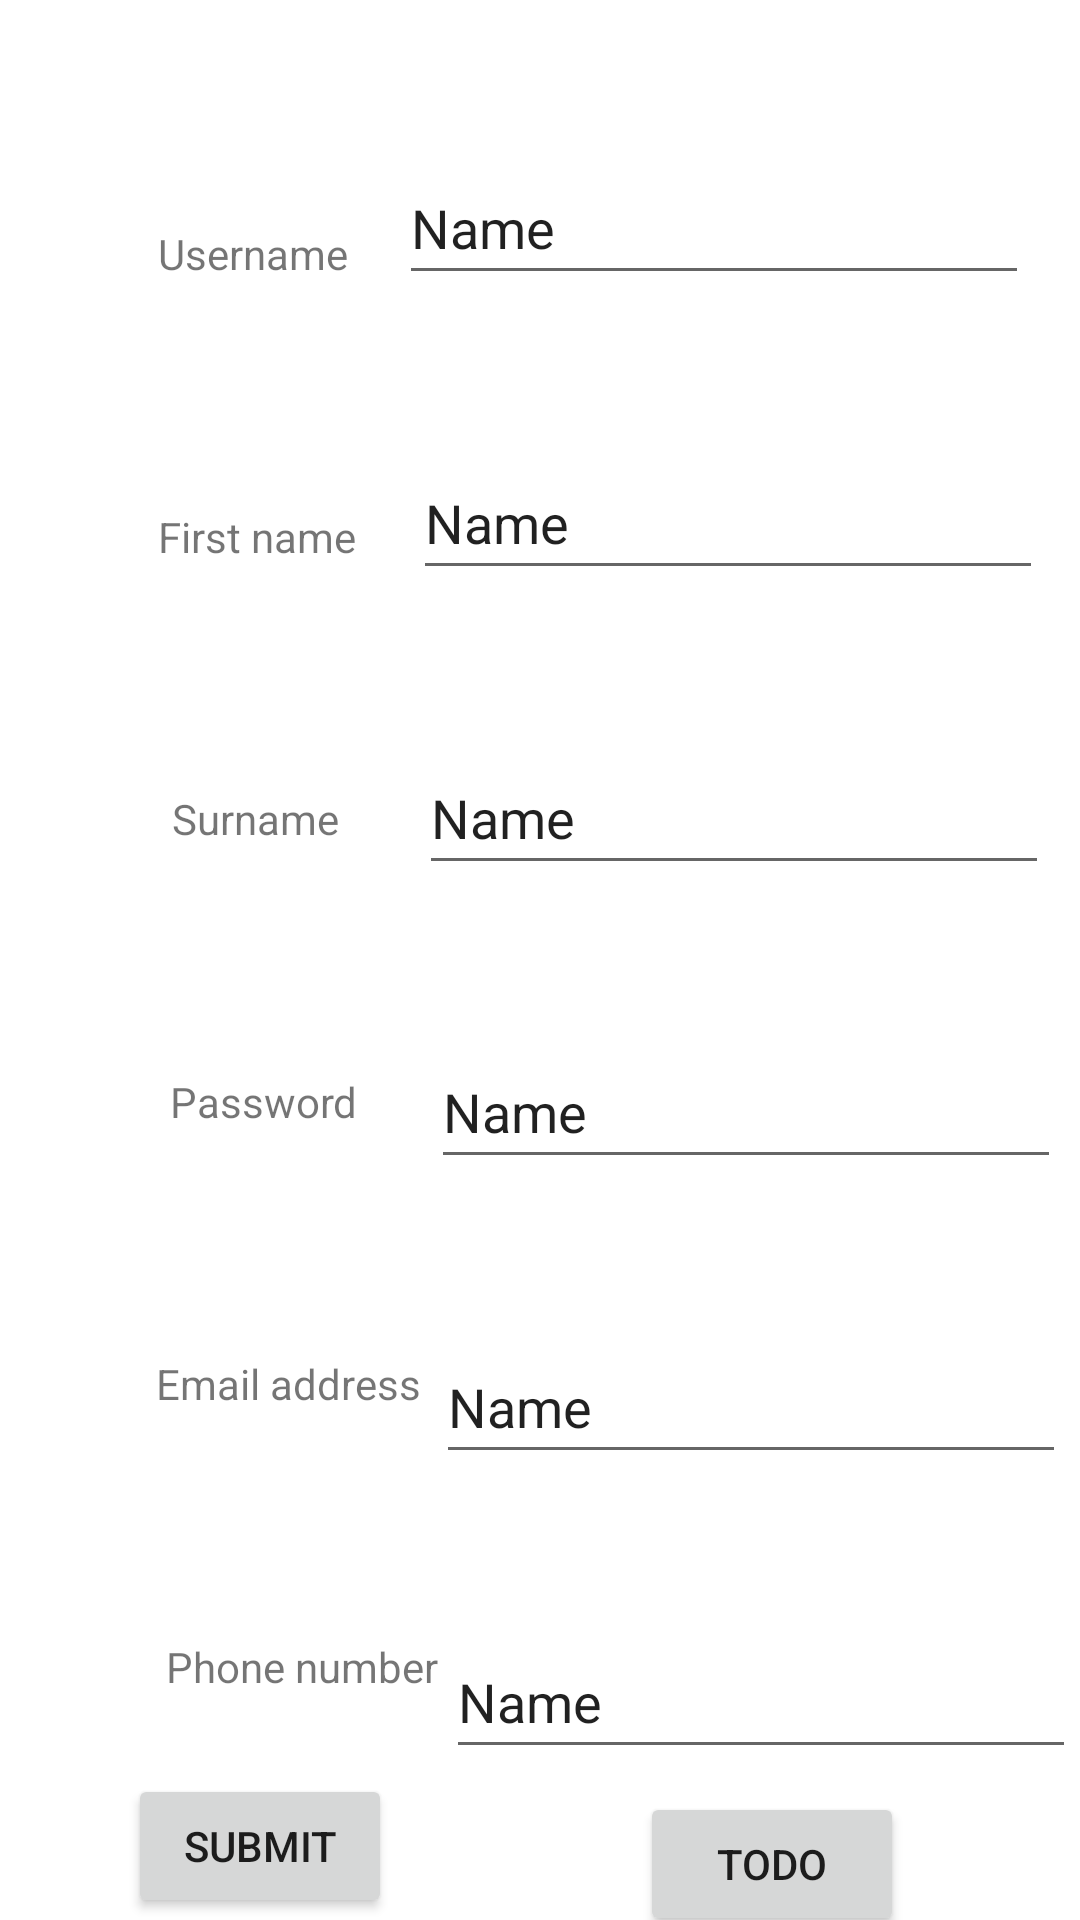

Write the Android layout XML for this screen, with the resource values it uses.
<!-- AndroidManifest.xml: application theme Theme.IA_Question_App -->
<!-- res/layout/activity_profile.xml -->
<?xml version="1.0" encoding="utf-8"?>
<androidx.constraintlayout.widget.ConstraintLayout xmlns:android="http://schemas.android.com/apk/res/android"
    xmlns:app="http://schemas.android.com/apk/res-auto"
    xmlns:tools="http://schemas.android.com/tools"
    android:layout_width="match_parent"
    android:layout_height="match_parent"
    tools:context="mx.edu.greengates.ia_question_app.data.Profile">

    <TextView
        android:id="@+id/txt_profile_username"
        android:layout_width="wrap_content"
        android:layout_height="wrap_content"
        android:text="@string/profile_username"
        app:layout_constraintBottom_toTopOf="@+id/txt_profile_firstname"
        app:layout_constraintEnd_toEndOf="parent"
        app:layout_constraintHorizontal_bias="0.178"
        app:layout_constraintStart_toStartOf="parent"
        app:layout_constraintTop_toTopOf="parent" />

    <EditText
        android:id="@+id/profile_username"
        android:layout_width="wrap_content"
        android:layout_height="wrap_content"
        android:ems="10"
        android:inputType="textPersonName"
        android:minHeight="48dp"
        android:text="Name"
        app:layout_constraintBottom_toTopOf="@+id/profile_firstname"
        app:layout_constraintEnd_toEndOf="parent"
        app:layout_constraintStart_toEndOf="@+id/txt_profile_username"
        app:layout_constraintTop_toTopOf="parent" />


    <TextView
        android:id="@+id/txt_profile_firstname"
        android:layout_width="wrap_content"
        android:layout_height="wrap_content"
        android:text="@string/text_first_name"
        app:layout_constraintBottom_toTopOf="@+id/text_profile_surname"
        app:layout_constraintEnd_toEndOf="parent"
        app:layout_constraintHorizontal_bias="0.179"
        app:layout_constraintStart_toStartOf="parent"
        app:layout_constraintTop_toBottomOf="@+id/txt_profile_username"
        app:layout_constraintVertical_bias="0.0" />

    <EditText
        android:id="@+id/profile_firstname"
        android:layout_width="wrap_content"
        android:layout_height="wrap_content"
        android:ems="10"
        android:inputType="textPersonName"
        android:minHeight="48dp"
        android:text="Name"
        app:layout_constraintBottom_toTopOf="@+id/profile_surname"
        app:layout_constraintEnd_toEndOf="parent"
        app:layout_constraintHorizontal_bias="0.602"
        app:layout_constraintStart_toEndOf="@+id/txt_profile_firstname"
        app:layout_constraintTop_toBottomOf="@+id/profile_username"
        app:layout_constraintVertical_bias="0.094" />

    <TextView
        android:id="@+id/text_profile_surname"
        android:layout_width="wrap_content"
        android:layout_height="wrap_content"
        android:text="@string/text_surname"
        app:layout_constraintBottom_toTopOf="@+id/text_profile_password"
        app:layout_constraintEnd_toEndOf="parent"
        app:layout_constraintHorizontal_bias="0.188"
        app:layout_constraintStart_toStartOf="parent"
        app:layout_constraintTop_toBottomOf="@+id/txt_profile_firstname"
        app:layout_constraintVertical_bias="0.0" />

    <EditText
        android:id="@+id/profile_surname"
        android:layout_width="wrap_content"
        android:layout_height="wrap_content"
        android:ems="10"
        android:inputType="textPersonName"
        android:minHeight="48dp"
        android:text="Name"
        app:layout_constraintBottom_toTopOf="@+id/profile_password"
        app:layout_constraintEnd_toEndOf="parent"
        app:layout_constraintHorizontal_bias="0.725"
        app:layout_constraintStart_toEndOf="@+id/text_profile_surname"
        app:layout_constraintTop_toBottomOf="@+id/profile_firstname"
        app:layout_constraintVertical_bias="0.0" />

    <TextView
        android:id="@+id/text_profile_password"
        android:layout_width="wrap_content"
        android:layout_height="wrap_content"
        android:text="@string/text_password"
        app:layout_constraintBottom_toTopOf="@+id/text_profile_email"
        app:layout_constraintEnd_toEndOf="parent"
        app:layout_constraintHorizontal_bias="0.191"
        app:layout_constraintStart_toStartOf="parent"
        app:layout_constraintTop_toBottomOf="@+id/text_profile_surname"
        app:layout_constraintVertical_bias="0.114" />

    <EditText
        android:id="@+id/profile_password"
        android:layout_width="wrap_content"
        android:layout_height="wrap_content"
        android:ems="10"
        android:inputType="textPersonName"
        android:minHeight="48dp"
        android:text="Name"
        app:layout_constraintBottom_toTopOf="@+id/profile_email_address"
        app:layout_constraintEnd_toEndOf="parent"
        app:layout_constraintHorizontal_bias="0.791"
        app:layout_constraintStart_toEndOf="@+id/text_profile_password"
        app:layout_constraintTop_toBottomOf="@+id/profile_surname"
        app:layout_constraintVertical_bias="0.0" />

    <TextView
        android:id="@+id/text_profile_email"
        android:layout_width="wrap_content"
        android:layout_height="wrap_content"
        android:text="@string/text_email_address"
        app:layout_constraintBottom_toTopOf="@+id/text_profile_phone"
        app:layout_constraintEnd_toEndOf="parent"
        app:layout_constraintHorizontal_bias="0.192"
        app:layout_constraintStart_toStartOf="parent"
        app:layout_constraintTop_toBottomOf="@+id/text_profile_password"
        app:layout_constraintVertical_bias="0.307" />

    <EditText
        android:id="@+id/profile_email_address"
        android:layout_width="wrap_content"
        android:layout_height="wrap_content"
        android:ems="10"
        android:inputType="textPersonName"
        android:minHeight="48dp"
        android:text="Name"
        app:layout_constraintBottom_toTopOf="@+id/prodfile_phone_number"
        app:layout_constraintEnd_toEndOf="parent"
        app:layout_constraintStart_toEndOf="@+id/text_profile_email"
        app:layout_constraintTop_toBottomOf="@+id/profile_password"
        app:layout_constraintVertical_bias="0.086" />

    <TextView
        android:id="@+id/text_profile_phone"
        android:layout_width="wrap_content"
        android:layout_height="wrap_content"
        android:text="@string/text_phone_number"
        app:layout_constraintBottom_toBottomOf="parent"
        app:layout_constraintEnd_toEndOf="parent"
        app:layout_constraintHorizontal_bias="0.206"
        app:layout_constraintStart_toStartOf="parent"
        app:layout_constraintTop_toBottomOf="@+id/text_profile_email" />

    <EditText
        android:id="@+id/prodfile_phone_number"
        android:layout_width="wrap_content"
        android:layout_height="wrap_content"
        android:ems="10"
        android:inputType="textPersonName"
        android:minHeight="48dp"
        android:text="Name"
        app:layout_constraintBottom_toBottomOf="parent"
        app:layout_constraintEnd_toEndOf="parent"
        app:layout_constraintHorizontal_bias="0.681"
        app:layout_constraintStart_toEndOf="@+id/text_profile_phone"
        app:layout_constraintTop_toBottomOf="@+id/profile_email_address" />

    <Button
        android:id="@+id/btn_profile_submit"
        android:layout_width="wrap_content"
        android:layout_height="wrap_content"
        android:layout_marginStart="65dp"
        android:layout_marginTop="42dp"
        android:layout_marginEnd="252dp"
        android:layout_marginBottom="16dp"
        android:text="@string/btn_submit"
        app:layout_constraintBottom_toBottomOf="parent"
        app:layout_constraintEnd_toEndOf="parent"
        app:layout_constraintStart_toStartOf="parent"
        app:layout_constraintTop_toBottomOf="@+id/text_profile_phone" />

    <Button
        android:id="@+id/btn_go_back"
        android:layout_width="wrap_content"
        android:layout_height="wrap_content"
        android:layout_marginStart="91dp"
        android:layout_marginTop="29dp"
        android:layout_marginEnd="67dp"
        android:layout_marginBottom="16dp"
        android:text="@string/btn_go_back"
        app:layout_constraintBottom_toBottomOf="parent"
        app:layout_constraintEnd_toEndOf="parent"
        app:layout_constraintStart_toEndOf="@+id/btn_profile_submit"
        app:layout_constraintTop_toBottomOf="@+id/prodfile_phone_number" />
</androidx.constraintlayout.widget.ConstraintLayout>
<!-- resources referenced by this layout -->
<resources>
  <string name="btn_go_back">TODO</string>
  <string name="btn_submit">Submit</string>
  
      //for text physics
  <string name="profile_username">Username</string>
  <string name="text_email_address">Email address</string>
  <string name="text_first_name">First name</string>
  <string name="text_password">Password</string>
  <string name="text_phone_number">Phone number</string>
  <string name="text_surname">Surname</string>
  <style name="Theme.IA_Question_App" parent="Theme.MaterialComponents.DayNight.DarkActionBar">
          
          <item name="colorPrimary">@color/purple_500</item>
          <item name="colorPrimaryVariant">@color/purple_700</item>
          <item name="colorOnPrimary">@color/white</item>
          
          <item name="colorSecondary">@color/teal_200</item>
          <item name="colorSecondaryVariant">@color/teal_700</item>
          <item name="colorOnSecondary">@color/black</item>
          
          <item name="android:statusBarColor" tools:targetApi="l">?attr/colorPrimaryVariant</item>
          
      </style>
  <!-- not gathered from this repository: default colours our renderer supplied (Android Studio template values) -->
  <color name="purple_500">#FF6200EE</color>
  <color name="purple_700">#FF3700B3</color>
  <color name="teal_200">#FF03DAC5</color>
  <color name="teal_700">#FF018786</color>
  <color name="black">#FF000000</color>
  <color name="white">#FFFFFFFF</color>
</resources>
